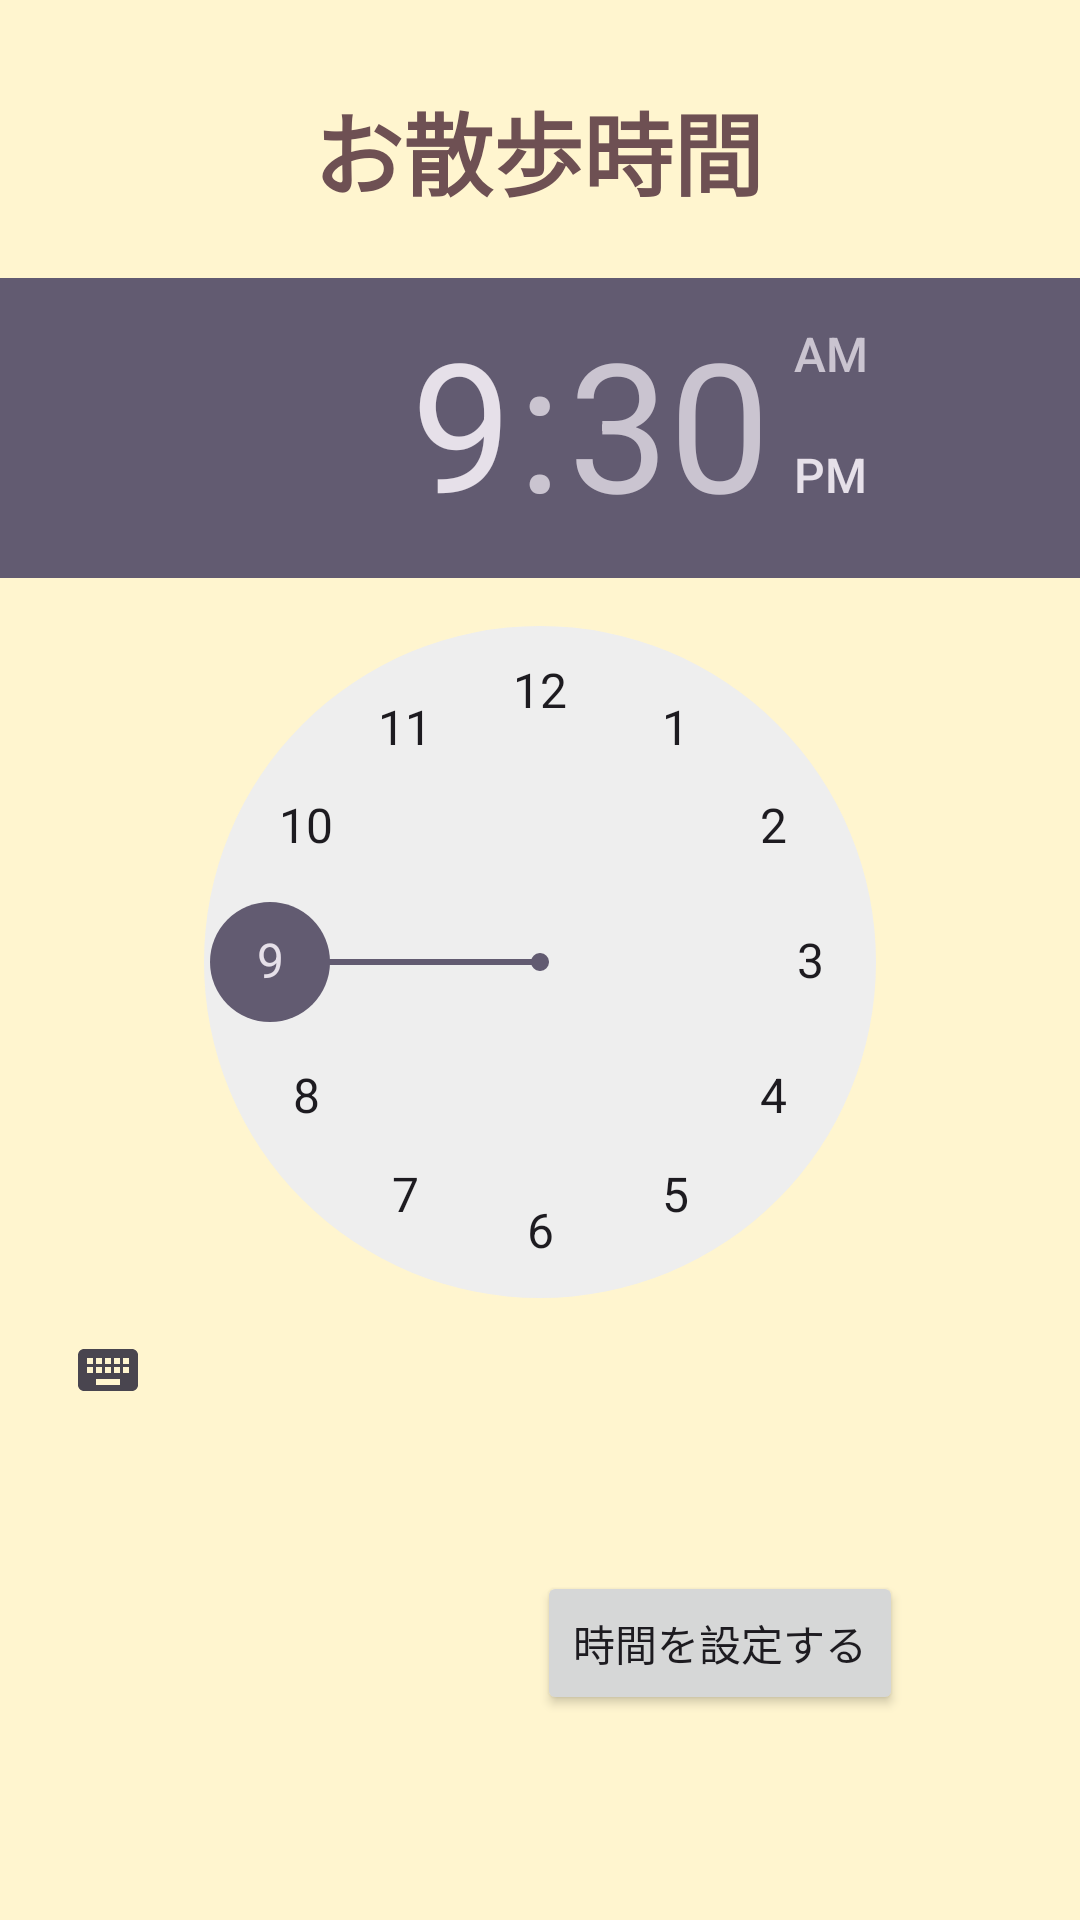

Here is an Android app screen rendered from its layout file. Give the layout XML and the strings, colors and styles it references.
<!-- AndroidManifest.xml: application theme Theme.Sinupsample -->
<!-- res/layout/fragment_walktime.xml -->
<?xml version="1.0" encoding="utf-8"?>
<androidx.constraintlayout.widget.ConstraintLayout xmlns:android="http://schemas.android.com/apk/res/android"
    xmlns:app="http://schemas.android.com/apk/res-auto"
    xmlns:tools="http://schemas.android.com/tools"
    android:layout_width="match_parent"
    android:layout_height="match_parent"
    tools:context=".WalktimeFragment">

    <ImageButton
        android:id="@+id/back_button"
        android:layout_width="37dp"
        android:layout_height="38dp"
        android:layout_marginTop="32dp"
        android:layout_marginEnd="40dp"
        android:padding="0dp"
        android:background="@null"
        android:scaleType="fitXY"
        android:src="@drawable/before_24"
        app:layout_constraintEnd_toStartOf="@+id/Text_Walk_Time"
        app:layout_constraintTop_toTopOf="parent" />
    <TextView
        android:id="@+id/Text_Walk_Time"
        android:layout_width="wrap_content"
        android:layout_height="wrap_content"
        android:layout_marginTop="28dp"
        android:text="お散歩時間"
        android:textSize="30dp"
        android:textColor="@color/brown2"
        android:textStyle="bold"
        app:layout_constraintEnd_toEndOf="parent"
        app:layout_constraintHorizontal_bias="0.497"
        app:layout_constraintStart_toStartOf="parent"
        app:layout_constraintTop_toTopOf="parent" />






































    <TimePicker
        android:id="@+id/timePicker"
        android:layout_width="wrap_content"
        android:layout_height="wrap_content"
        android:layout_centerHorizontal="true"
        android:layout_marginTop="21dp"
        app:layout_constraintEnd_toEndOf="parent"
        app:layout_constraintTop_toBottomOf="@+id/Text_Walk_Time" />

    <Button
        android:id="@+id/setButton"
        android:layout_width="wrap_content"
        android:layout_height="wrap_content"
        android:layout_below="@id/timePicker"
        android:layout_centerHorizontal="true"
        android:layout_marginTop="43dp"
        android:layout_marginEnd="59dp"
        android:text="時間を設定する"
        app:layout_constraintEnd_toEndOf="parent"
        app:layout_constraintTop_toBottomOf="@+id/timePicker" />


</androidx.constraintlayout.widget.ConstraintLayout>
<!-- resources referenced by this layout -->
<resources>
  <color name="brown2">#6E5053</color>
  <color name="pink">#ECA09C</color>
  <style name="Theme.Sinupsample" parent="Base.Theme.Sinupsample" />
  <style name="Base.Theme.Sinupsample" parent="Theme.Material3.DayNight.NoActionBar">
          <item name="colorPrimary">@color/cream2</item>
          <item name="colorPrimaryContainer">@color/black</item>
  
          
          <item name="colorPrimaryVariant">@color/cream</item>
          
          <item name="colorOnPrimary">@color/white</item>
          <item name="android:windowBackground">@color/cream</item>
          
          <item name="android:statusBarColor">?attr/colorPrimaryVariant</item>
      </style>
  <color name="cream2">#DCC163</color>
  <color name="black">#FF000000</color>
  <color name="cream">#FFF5CF</color>
  <color name="white">#FFFFFFFF</color>
</resources>
